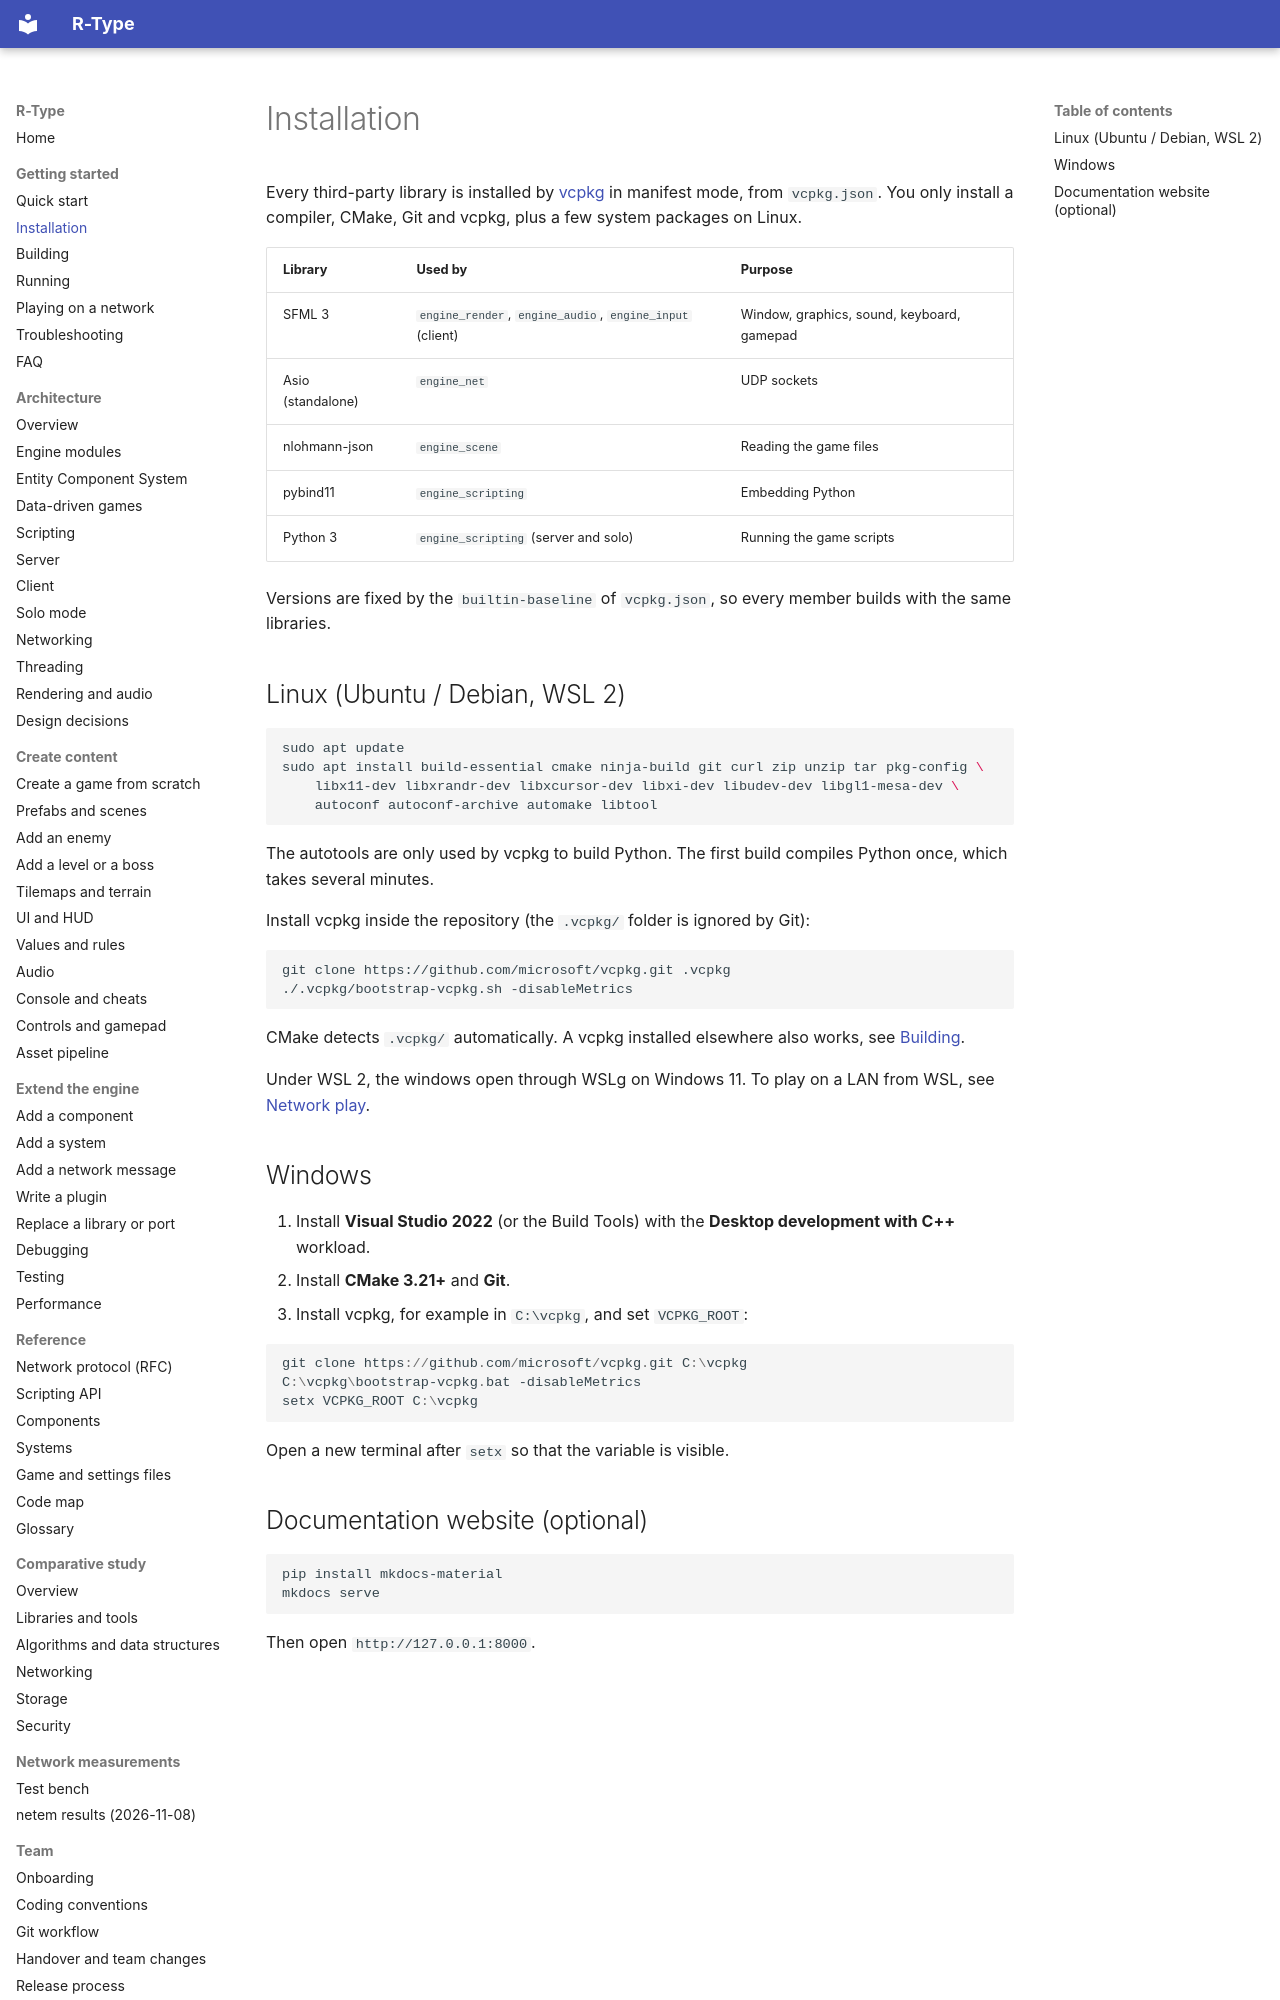

repository: NathanMuzay/RType · page: getting-started/installation/index.html · generator: mkdocs

# Installation

Every third-party library is installed by [vcpkg](https://vcpkg.io) in manifest mode, from `vcpkg.json`. You only
install a compiler, CMake, Git and vcpkg, plus a few system packages on Linux.

| Library | Used by | Purpose |
|---|---|---|
| SFML 3 | `engine_render`, `engine_audio`, `engine_input` (client) | Window, graphics, sound, keyboard, gamepad |
| Asio (standalone) | `engine_net` | UDP sockets |
| nlohmann-json | `engine_scene` | Reading the game files |
| pybind11 | `engine_scripting` | Embedding Python |
| Python 3 | `engine_scripting` (server and solo) | Running the game scripts |

Versions are fixed by the `builtin-baseline` of `vcpkg.json`, so every member builds with the same libraries.

## Linux (Ubuntu / Debian, WSL 2)

```sh
sudo apt update
sudo apt install build-essential cmake ninja-build git curl zip unzip tar pkg-config \
    libx11-dev libxrandr-dev libxcursor-dev libxi-dev libudev-dev libgl1-mesa-dev \
    autoconf autoconf-archive automake libtool
```

The autotools are only used by vcpkg to build Python. The first build compiles Python once, which takes several
minutes.

Install vcpkg inside the repository (the `.vcpkg/` folder is ignored by Git):

```sh
git clone https://github.com/microsoft/vcpkg.git .vcpkg
./.vcpkg/bootstrap-vcpkg.sh -disableMetrics
```

CMake detects `.vcpkg/` automatically. A vcpkg installed elsewhere also works, see [Building](building.md).

Under WSL 2, the windows open through WSLg on Windows 11. To play on a LAN from WSL, see
[Network play](network-play.md#4-wsl).
